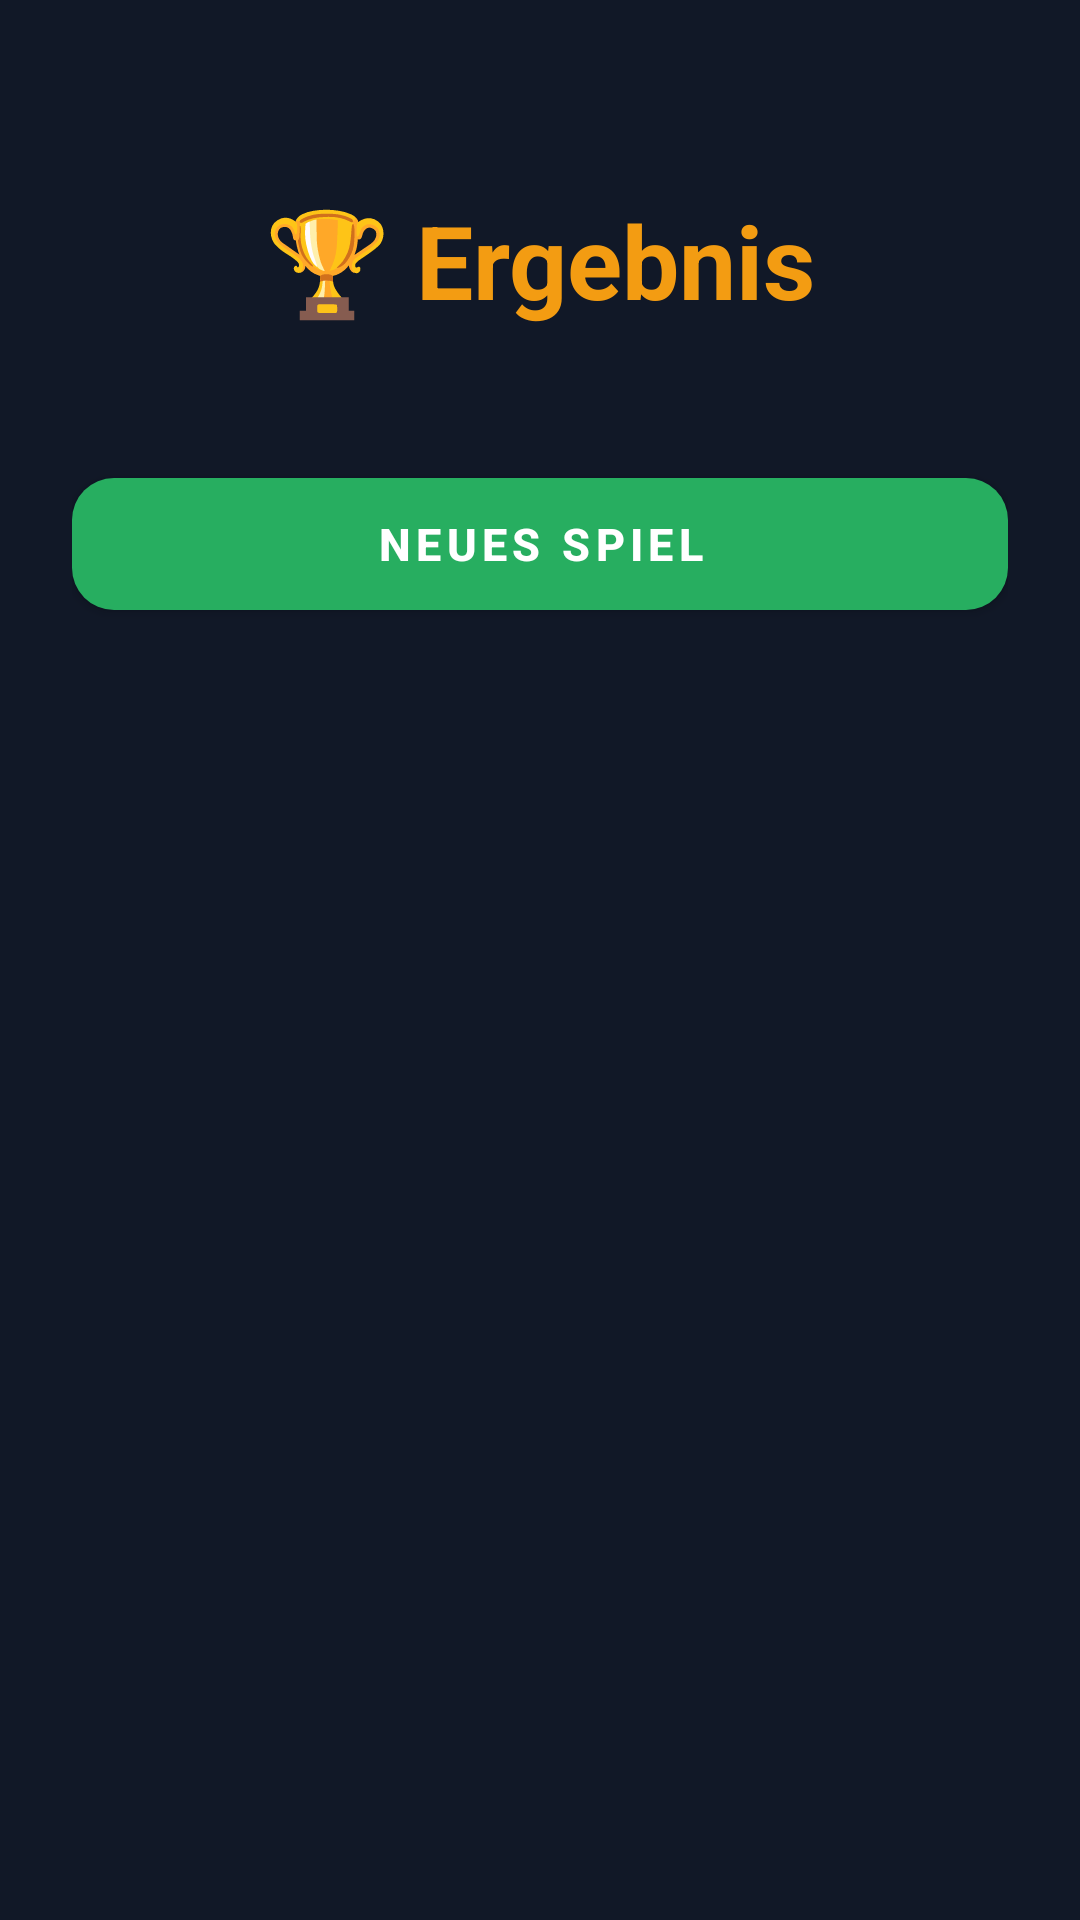

Android layout source for this screen:
<!-- AndroidManifest.xml: application theme Theme.Kniffel -->
<!-- res/layout/activity_end.xml -->
<?xml version="1.0" encoding="utf-8"?>
<ScrollView xmlns:android="http://schemas.android.com/apk/res/android"
    xmlns:app="http://schemas.android.com/apk/res-auto"
    android:layout_width="match_parent"
    android:layout_height="match_parent"
    android:background="@color/bg_dark"
    android:fillViewport="true">

    <LinearLayout
        android:layout_width="match_parent"
        android:layout_height="wrap_content"
        android:orientation="vertical"
        android:gravity="center_horizontal"
        android:padding="24dp">

        <TextView
            android:layout_width="wrap_content"
            android:layout_height="wrap_content"
            android:text="🏆 Ergebnis"
            android:textSize="34sp"
            android:textStyle="bold"
            android:textColor="#F39C12"
            android:layout_marginTop="40dp"
            android:layout_marginBottom="24dp" />

        <LinearLayout
            android:id="@+id/endResultsContainer"
            android:layout_width="match_parent"
            android:layout_height="wrap_content"
            android:orientation="vertical"
            android:background="@drawable/bg_card"
            android:layout_marginBottom="20dp" />

        <com.google.android.material.button.MaterialButton
            android:id="@+id/btnNewGame"
            android:layout_width="match_parent"
            android:layout_height="56dp"
            android:text="NEUES SPIEL"
            android:textSize="15sp"
            android:textStyle="bold"
            android:letterSpacing="0.12"
            android:textColor="@android:color/white"
            app:backgroundTint="#27AE60"
            app:cornerRadius="14dp" />

    </LinearLayout>
</ScrollView>
<!-- resources referenced by this layout -->
<resources>
  <color name="bg_dark">#111827</color>
  <!-- drawable bg_card (drawable) -->
  <?xml version="1.0" encoding="utf-8"?>
  <shape xmlns:android="http://schemas.android.com/apk/res/android"
      android:shape="rectangle">
      <solid android:color="#1E2D40" />
      <corners android:radius="16dp" />
      <stroke android:width="1dp" android:color="#22FFFFFF" />
  </shape>
  <style name="Theme.Kniffel" parent="Theme.MaterialComponents.DayNight.NoActionBar">
          <item name="colorPrimary">@color/accent_red</item>
          <item name="colorPrimaryVariant">#C0392B</item>
          <item name="colorOnPrimary">@color/white</item>
          <item name="android:windowBackground">@color/bg_dark</item>
          <item name="android:statusBarColor">@color/bg_dark</item>
          <item name="android:navigationBarColor">@color/bg_dark</item>
      </style>
  <color name="accent_red">#E74C3C</color>
  <color name="white">#FFFFFF</color>
</resources>
